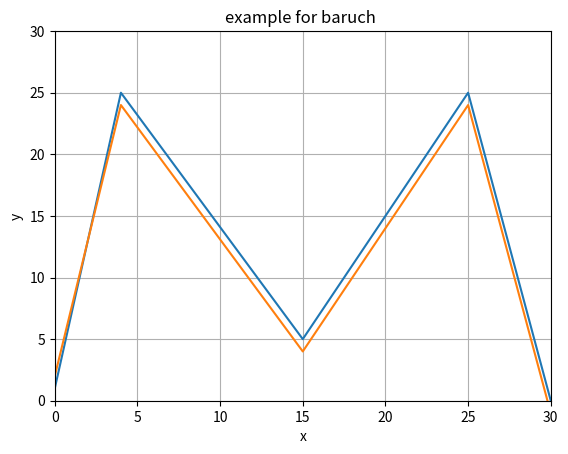

This chart was generated by the following Python code:
import matplotlib.pyplot as plt

# x = [0,1,2,3,4,5,6,]
# y = [-1,1,5,3,5,2,3]
# z = [-2,1,4,2,4,1,]
# c = [1,1,4,2,4,1,]
x = [0,4,15, 25, 30]
y = [1,25,5, 25, 0]
y2 = [2,24,4, 24, -1]


# plt.plot(x,y,z,c)
plt.plot(x,y)
plt.plot(x,y2)
plt.title("example for baruch ")
plt.xlim(0,30)
plt.ylim(0,30)
plt.xlabel("x")
plt.ylabel("y")

# plt.legend(x,y)
plt.grid()
plt.show()
#  היום אנחנו נלמד על יצירת גרפים נשתמש בספרייה מטאפלוטליב  ספרייה בפייתון שבה ניתן ליצור גריפם ובתוכה יה תיקייה בשם .פיילוט שזה כלי ציור וכו